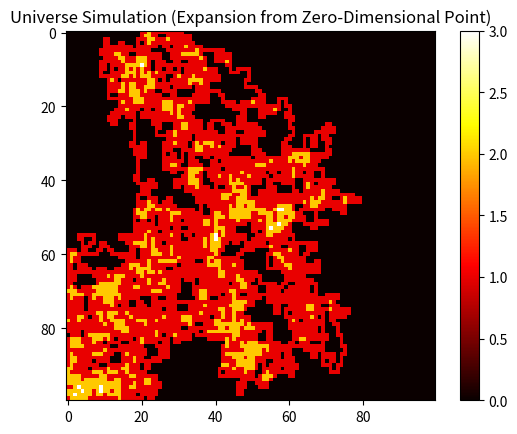

Here is the Python script that generated this plot:
import numpy as np
import matplotlib.pyplot as plt
import random

# Initialize the grid
grid_size = 100
grid = np.zeros((grid_size, grid_size))

# Starting point
start_point = (grid_size // 2, grid_size // 2)
grid[start_point] = 1

# Function to find least resistance direction
def find_least_resistance(grid, x, y):
    directions = [(-1, 0), (1, 0), (0, -1), (0, 1)]
    random.shuffle(directions)  # Randomize to avoid biased expansion
    
    min_resistance = float('inf')
    best_direction = None
    
    for dx, dy in directions:
        nx, ny = x + dx, y + dy
        if 0 <= nx < grid_size and 0 <= ny < grid_size:
            if grid[nx, ny] < min_resistance:
                min_resistance = grid[nx, ny]
                best_direction = (nx, ny)
    
    return best_direction

# Simulation parameters
iterations = 5000

# Run the simulation
for _ in range(iterations):
    new_x, new_y = find_least_resistance(grid, start_point[0], start_point[1])
    grid[new_x, new_y] += 1
    start_point = (new_x, new_y)

# Plot the grid
plt.imshow(grid, cmap='hot', interpolation='nearest')
plt.colorbar()
plt.title("Universe Simulation (Expansion from Zero-Dimensional Point)")
plt.show()
